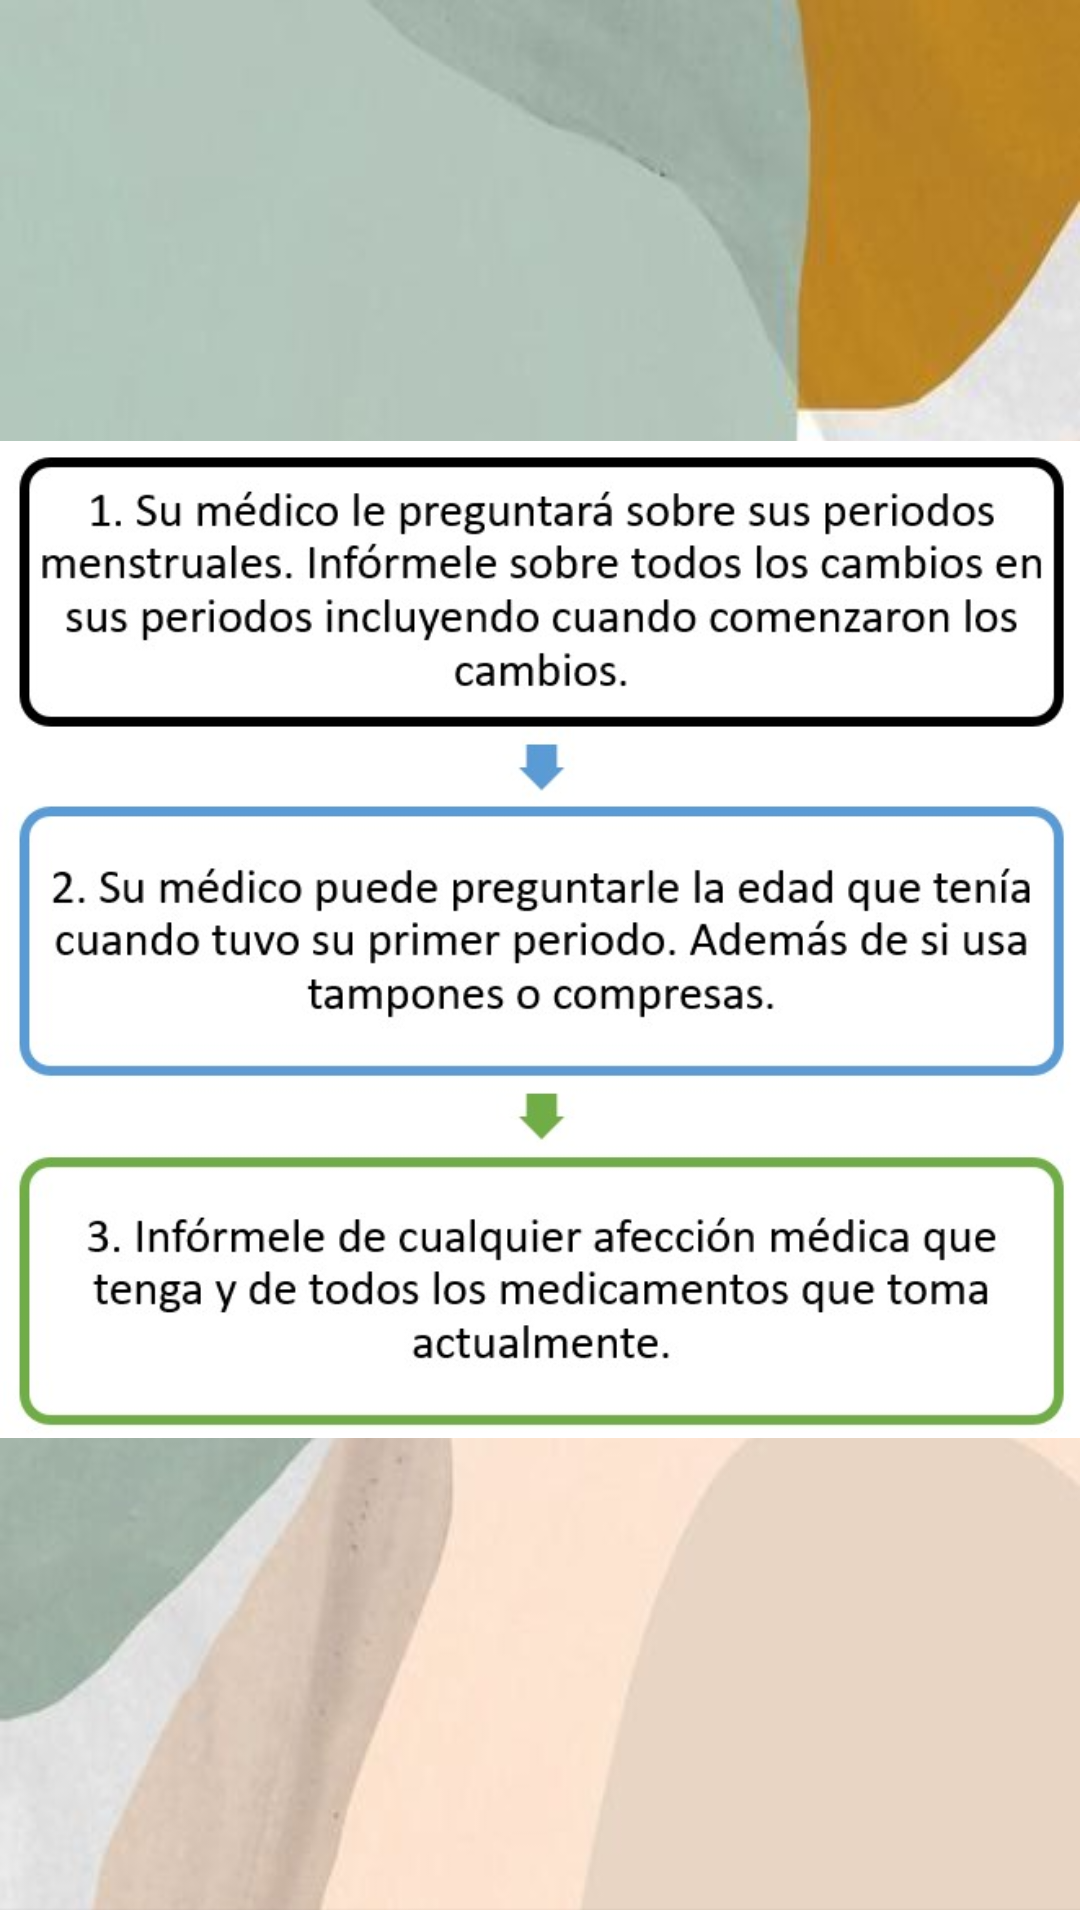

Write the Android layout XML for this screen, with the resource values it uses.
<!-- AndroidManifest.xml: application theme Theme.Aplicacionfinal -->
<!-- res/layout/activity_como_se_diagnostica.xml -->
<?xml version="1.0" encoding="utf-8"?>
<androidx.constraintlayout.widget.ConstraintLayout xmlns:android="http://schemas.android.com/apk/res/android"
    xmlns:app="http://schemas.android.com/apk/res-auto"
    xmlns:tools="http://schemas.android.com/tools"
    android:layout_width="match_parent"
    android:layout_height="match_parent"
    android:background="@drawable/fondo"
    tools:context=".ComoSeDiagnosticaActivity">

    <Button
        android:id="@+id/botonTodos"
        android:layout_width="423dp"
        android:layout_height="72dp"
        android:layout_marginTop="18dp"
        android:background="@color/white"
        android:onClick="onClickHome"
        android:text="@string/distintas_pruebas"
        android:textColor="@color/secondary"
        android:textSize="20dp"
        app:backgroundTint="@null"
        app:layout_constraintBottom_toBottomOf="parent"
        app:layout_constraintEnd_toEndOf="parent"
        app:layout_constraintStart_toStartOf="parent"
        app:layout_constraintTop_toBottomOf="@+id/img1"
        app:layout_constraintVertical_bias="0.0" />

    <ImageView
        android:id="@+id/img1"
        android:layout_width="wrap_content"
        android:layout_height="wrap_content"
        app:layout_constraintBottom_toBottomOf="parent"
        app:layout_constraintTop_toTopOf="parent"
        app:layout_constraintVertical_bias="0.269"
        app:srcCompat="@drawable/partes"
        tools:layout_editor_absoluteX="0dp" />

</androidx.constraintlayout.widget.ConstraintLayout>
<!-- resources referenced by this layout -->
<resources>
  <color name="secondary">#006D77</color>
  <color name="white">#FFFFFFFF</color>
  <!-- drawable fondo: jpg bitmap (drawable-v24, 14360 bytes) -->
  <!-- drawable partes: jpg bitmap (drawable-v24, 100996 bytes) -->
  <string name="distintas_pruebas">Haz click para ver las distintas pruebas</string>
  <style name="Theme.Aplicacionfinal" parent="Theme.MaterialComponents.DayNight.NoActionBar">
          
          <item name="colorPrimary">@color/primary</item>
          <item name="colorPrimaryVariant">@color/primaryVariant</item>
          <item name="colorOnPrimary">@color/white</item>
          
          <item name="colorSecondary">@color/secondary</item>
          <item name="colorSecondaryVariant">@color/secondaryVariant</item>
          <item name="colorOnSecondary">@color/black</item>
          
          <item name="android:statusBarColor">?attr/colorPrimaryVariant</item>
          
      </style>
  <color name="primary">#E29578</color>
  <color name="primaryVariant">#FFDDD2</color>
  <color name="secondaryVariant">#83C5BE</color>
  <color name="black">#FF000000</color>
</resources>
